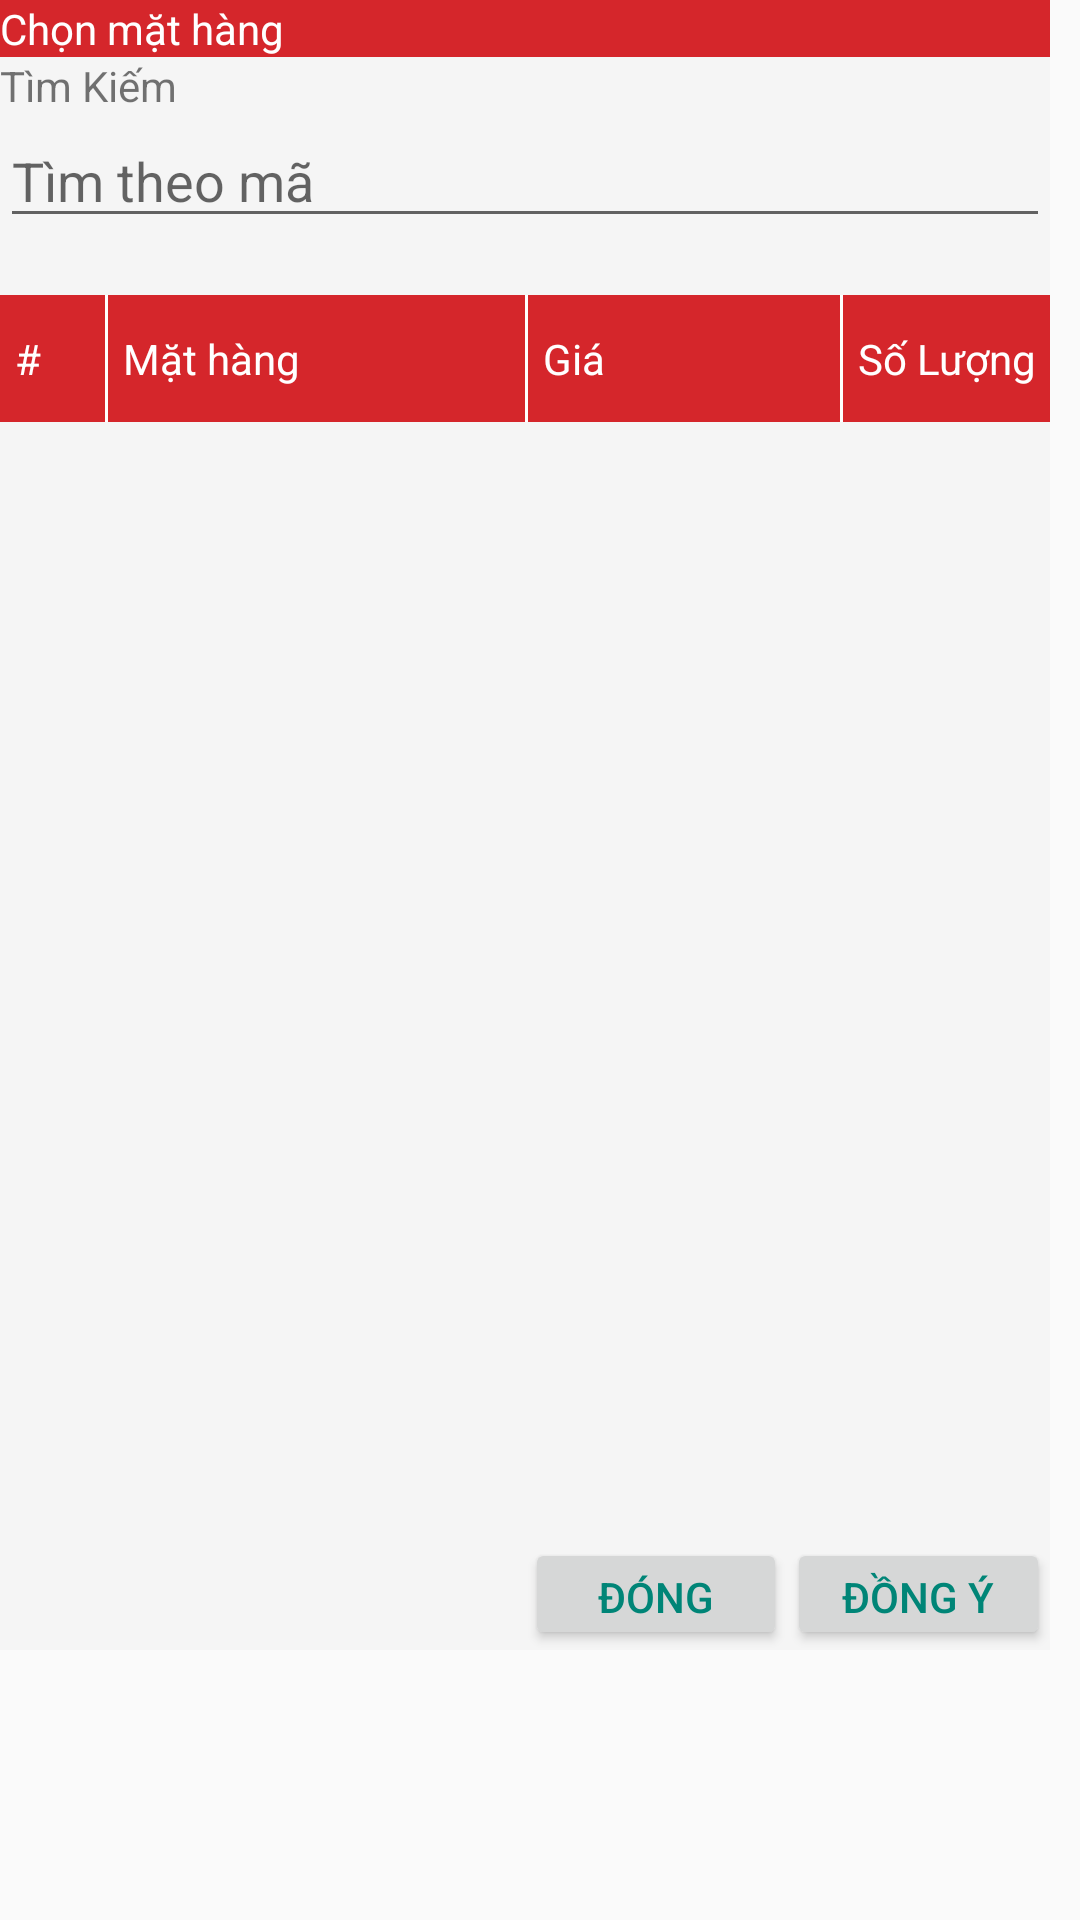

Layout XML and referenced resources for this Android screen:
<!-- AndroidManifest.xml: application theme AppTheme -->
<!-- res/layout/dialogfragment_mathang.xml -->
<?xml version="1.0" encoding="utf-8"?>
<LinearLayout
    xmlns:android="http://schemas.android.com/apk/res/android"
    xmlns:app="http://schemas.android.com/apk/res-auto"
    android:layout_width="match_parent"
    android:layout_height="match_parent">

    <LinearLayout
        android:orientation="vertical"
        android:weightSum="10"
        android:background="@color/colorGreyOne"
        android:layout_width="350dp"
        android:layout_height="550dp">

        <LinearLayout
            android:background="@color/colorRed"
            android:layout_width="match_parent"
            android:layout_height="wrap_content">

            <TextView
                android:text="Chọn mặt hàng"
                android:textColor="@color/colorWhite"
                android:layout_width="wrap_content"
                android:layout_height="wrap_content" />
        </LinearLayout>

        <LinearLayout
            android:layout_weight="1.5"
            android:orientation="vertical"
            android:layout_width="match_parent"
            android:layout_height="0dp">

            <TextView
                android:text="Tìm Kiếm"
                android:layout_width="wrap_content"
                android:layout_height="wrap_content" />

            <EditText
                android:hint="Tìm theo mã"
                android:id="@+id/timMatHang"
                android:layout_width="match_parent"
                android:layout_height="wrap_content" />
        </LinearLayout>

        <LinearLayout
            android:background="@color/colorRed"
            android:layout_weight="0.8"
            android:weightSum="10"
            android:layout_width="match_parent"
            android:layout_height="0dp">

            <LinearLayout
                android:layout_weight="1"
                android:layout_width="0dp"
                android:layout_height="match_parent">

                <TextView
                    android:text="#"
                    android:layout_marginLeft="5dp"
                    android:textColor="@color/colorWhite"
                    android:layout_gravity="center"
                    android:layout_width="wrap_content"
                    android:layout_height="wrap_content" />
            </LinearLayout>

            <LinearLayout
                android:layout_weight="4"
                android:orientation="horizontal"
                android:layout_width="0dp"
                android:layout_height="match_parent">

                <LinearLayout
                    android:background="@color/colorWhite"
                    android:layout_width="1dp"
                    android:layout_height="match_parent"></LinearLayout>

                <TextView
                    android:text="Mặt hàng"
                    android:layout_marginLeft="5dp"
                    android:textColor="@color/colorWhite"
                    android:layout_gravity="center"
                    android:layout_width="wrap_content"
                    android:layout_height="wrap_content" />
            </LinearLayout>

            <LinearLayout
                android:layout_weight="3"
                android:layout_width="0dp"
                android:layout_height="match_parent">

                <LinearLayout
                    android:background="@color/colorWhite"
                    android:layout_width="1dp"
                    android:layout_height="match_parent"></LinearLayout>

                <TextView
                    android:text="Giá"
                    android:layout_marginLeft="5dp"
                    android:textColor="@color/colorWhite"
                    android:layout_gravity="center"
                    android:layout_width="wrap_content"
                    android:layout_height="wrap_content" />
            </LinearLayout>

            <LinearLayout
                android:layout_weight="2"
                android:layout_width="0dp"
                android:layout_height="match_parent">

                <LinearLayout
                    android:background="@color/colorWhite"
                    android:layout_width="1dp"
                    android:layout_height="match_parent"></LinearLayout>

                <TextView
                    android:text="Số Lượng"
                    android:layout_marginLeft="5dp"
                    android:textColor="@color/colorWhite"
                    android:layout_gravity="center"
                    android:layout_width="wrap_content"
                    android:layout_height="wrap_content" />
            </LinearLayout>
        </LinearLayout>

        <android.support.v7.widget.RecyclerView
            android:layout_weight="7"
            android:id="@+id/recyclerView_MatHang"
            android:layout_width="match_parent"
            android:layout_height="0dp"></android.support.v7.widget.RecyclerView>

        <LinearLayout
            android:layout_weight="0.7"
            android:orientation="horizontal"
            android:weightSum="4"
            android:layout_width="match_parent"
            android:layout_height="0dp">

            <LinearLayout
                android:layout_weight="2"
                android:layout_width="0dp"
                android:layout_height="match_parent"></LinearLayout>

            <Button
                android:text="Đóng"
                android:layout_weight="1"
                android:id="@+id/btnDong"
                android:textColor="@color/colorPrimary"
                android:layout_width="0dp"
                android:layout_height="wrap_content" />

            <Button
                android:text="Đồng ý"
                android:layout_weight="1"
                android:textColor="@color/colorPrimary"
                android:id="@+id/btnDongY"
                android:layout_width="0dp"
                android:layout_height="wrap_content" />
        </LinearLayout>
    </LinearLayout>
</LinearLayout>
<!-- resources referenced by this layout -->
<resources>
  <color name="colorGreyOne">#F5F5F5</color>
  <color name="colorPrimary">#008577</color>
  <color name="colorRed">#D5262B</color>
  <color name="colorWhite">#ffffff</color>
  <style name="AppTheme" parent="Theme.AppCompat.Light.NoActionBar">
          
          <item name="colorPrimary">#D5262B</item>
          <item name="colorPrimaryDark">@color/colorPrimaryDark</item>
          <item name="colorAccent">@color/colorAccent</item>
      </style>
  <color name="colorPrimaryDark">#00574B</color>
  <color name="colorAccent">#D81B60</color>
</resources>
